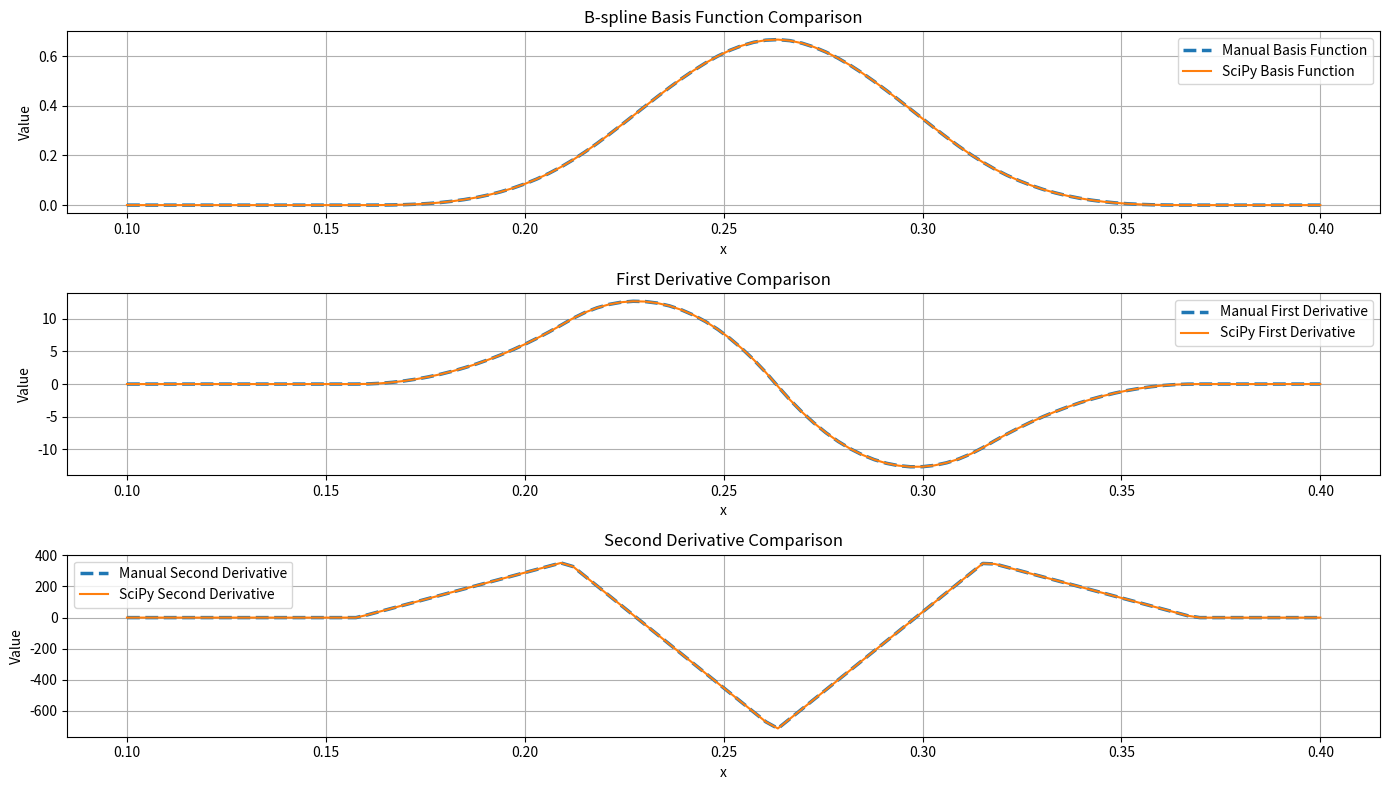

The matplotlib source for this figure:
import numpy as np
import matplotlib.pyplot as plt
from scipy.interpolate import BSpline, make_interp_spline

# This script compares the B-spline basis function and its first and second derivatives
# between a manually implemented method and the SciPy library to validate the manual implementation.

def b_spline_basis(x, i, k, t):
    """
    Recursive definition of the B-spline basis function B_{i,k}(x).

    Parameters:
        x (float): The point at which to evaluate the basis function.
        i (int): The index of the basis function.
        k (int): The degree of the basis function.
        t (list): The knot vector.

    Returns:
        float: The value of the B-spline basis function at x.
    """
    if k == 0:
        return 1.0 if t[i] <= x < t[i + 1] else 0.0

    left = 0 if (t[i + k] == t[i]) else (x - t[i]) / (t[i + k] - t[i]) * b_spline_basis(x, i, k - 1, t)
    right = 0 if (t[i + k + 1] == t[i + 1]) else (t[i + k + 1] - x) / (t[i + k + 1] - t[i + 1]) * b_spline_basis(x, i + 1, k - 1, t)
    return left + right

def first_derivative_b_spline(x, i, k, t):
    """
    Compute the first derivative of the B-spline basis function B'_{i,k}(x).

    Parameters:
        x (float): The point at which to evaluate the derivative.
        i (int): The index of the basis function.
        k (int): The degree of the basis function.
        t (list): The knot vector.

    Returns:
        float: The value of the first derivative of the B-spline basis function at x.
    """
    if k == 0:
        return 0.0

    left = 0 if (t[i + k] == t[i]) else k / (t[i + k] - t[i]) * b_spline_basis(x, i, k - 1, t)
    right = 0 if (t[i + k + 1] == t[i + 1]) else k / (t[i + k + 1] - t[i + 1]) * b_spline_basis(x, i + 1, k - 1, t)
    return left - right

def second_derivative_b_spline(x, i, k, t):
    """
    Compute the second derivative of the B-spline basis function B''_{i,k}(x).

    Parameters:
        x (float): The point at which to evaluate the second derivative.
        i (int): The index of the basis function.
        k (int): The degree of the basis function.
        t (list): The knot vector.

    Returns:
        float: The value of the second derivative of the B-spline basis function at x.
    """
    if k == 0:
        return 0.0

    left = 0 if (t[i + k] == t[i]) else k / (t[i + k] - t[i]) * first_derivative_b_spline(x, i, k - 1, t)
    right = 0 if (t[i + k + 1] == t[i + 1]) else k / (t[i + k + 1] - t[i + 1]) * first_derivative_b_spline(x, i + 1, k - 1, t)
    return left - right

###################################Parameters#####################################################

degree = 3  # Cubic spline
n = 20
x = np.linspace(0, 1, n)
x_vals = np.linspace(0.1, 0.4, 100)  # Points to evaluate
i = 5  # Basis function index within the active interval


###################################SciPy Computation#####################################################

bspl_x = make_interp_spline(x, np.ones_like(x), k=degree)  # Dummy coefficients just to get knots
t = bspl_x.t  # Knot vector from SciPy
spline = BSpline(t, np.eye(len(t) - degree - 1)[i], degree)  # B-spline basis for the given index i

# Compute SciPy B-spline basis function, first derivative, and second derivative
b_spline_vals_scipy = [spline(x_val) for x_val in x_vals]
first_derivative_vals_scipy = [spline(x_val, nu=1) for x_val in x_vals]
second_derivative_vals_scipy = [spline(x_val, nu=2) for x_val in x_vals]

######################################## MANUAL Computation################################################

b_spline_vals_manual = [b_spline_basis(x_val, i, degree, t) for x_val in x_vals] # B-spline basis for the given index i

# Compute Manual B-spline basis function, first derivative, and second derivative
first_derivative_vals_manual = [first_derivative_b_spline(x_val, i, degree, t) for x_val in x_vals]
second_derivative_vals_manual = [second_derivative_b_spline(x_val, i, degree, t) for x_val in x_vals]



plt.figure(figsize=(14, 8))

plt.subplot(3, 1, 1)
plt.plot(x_vals, b_spline_vals_manual, label='Manual Basis Function', linestyle='--', linewidth=2.5)
plt.plot(x_vals, b_spline_vals_scipy, label='SciPy Basis Function', linestyle='-', linewidth=1.5)
plt.title('B-spline Basis Function Comparison')
plt.xlabel('x')
plt.ylabel('Value')
plt.legend()
plt.grid()

plt.subplot(3, 1, 2)
plt.plot(x_vals, first_derivative_vals_manual, label='Manual First Derivative', linestyle='--', linewidth=2.5)
plt.plot(x_vals, first_derivative_vals_scipy, label='SciPy First Derivative', linestyle='-', linewidth=1.5)
plt.title('First Derivative Comparison')
plt.xlabel('x')
plt.ylabel('Value')
plt.legend()
plt.grid()

plt.subplot(3, 1, 3)
plt.plot(x_vals, second_derivative_vals_manual, label='Manual Second Derivative', linestyle='--', linewidth=2.5)
plt.plot(x_vals, second_derivative_vals_scipy, label='SciPy Second Derivative', linestyle='-', linewidth=1.5)
plt.title('Second Derivative Comparison')
plt.xlabel('x')
plt.ylabel('Value')
plt.legend()
plt.grid()

plt.tight_layout()
plt.show()
